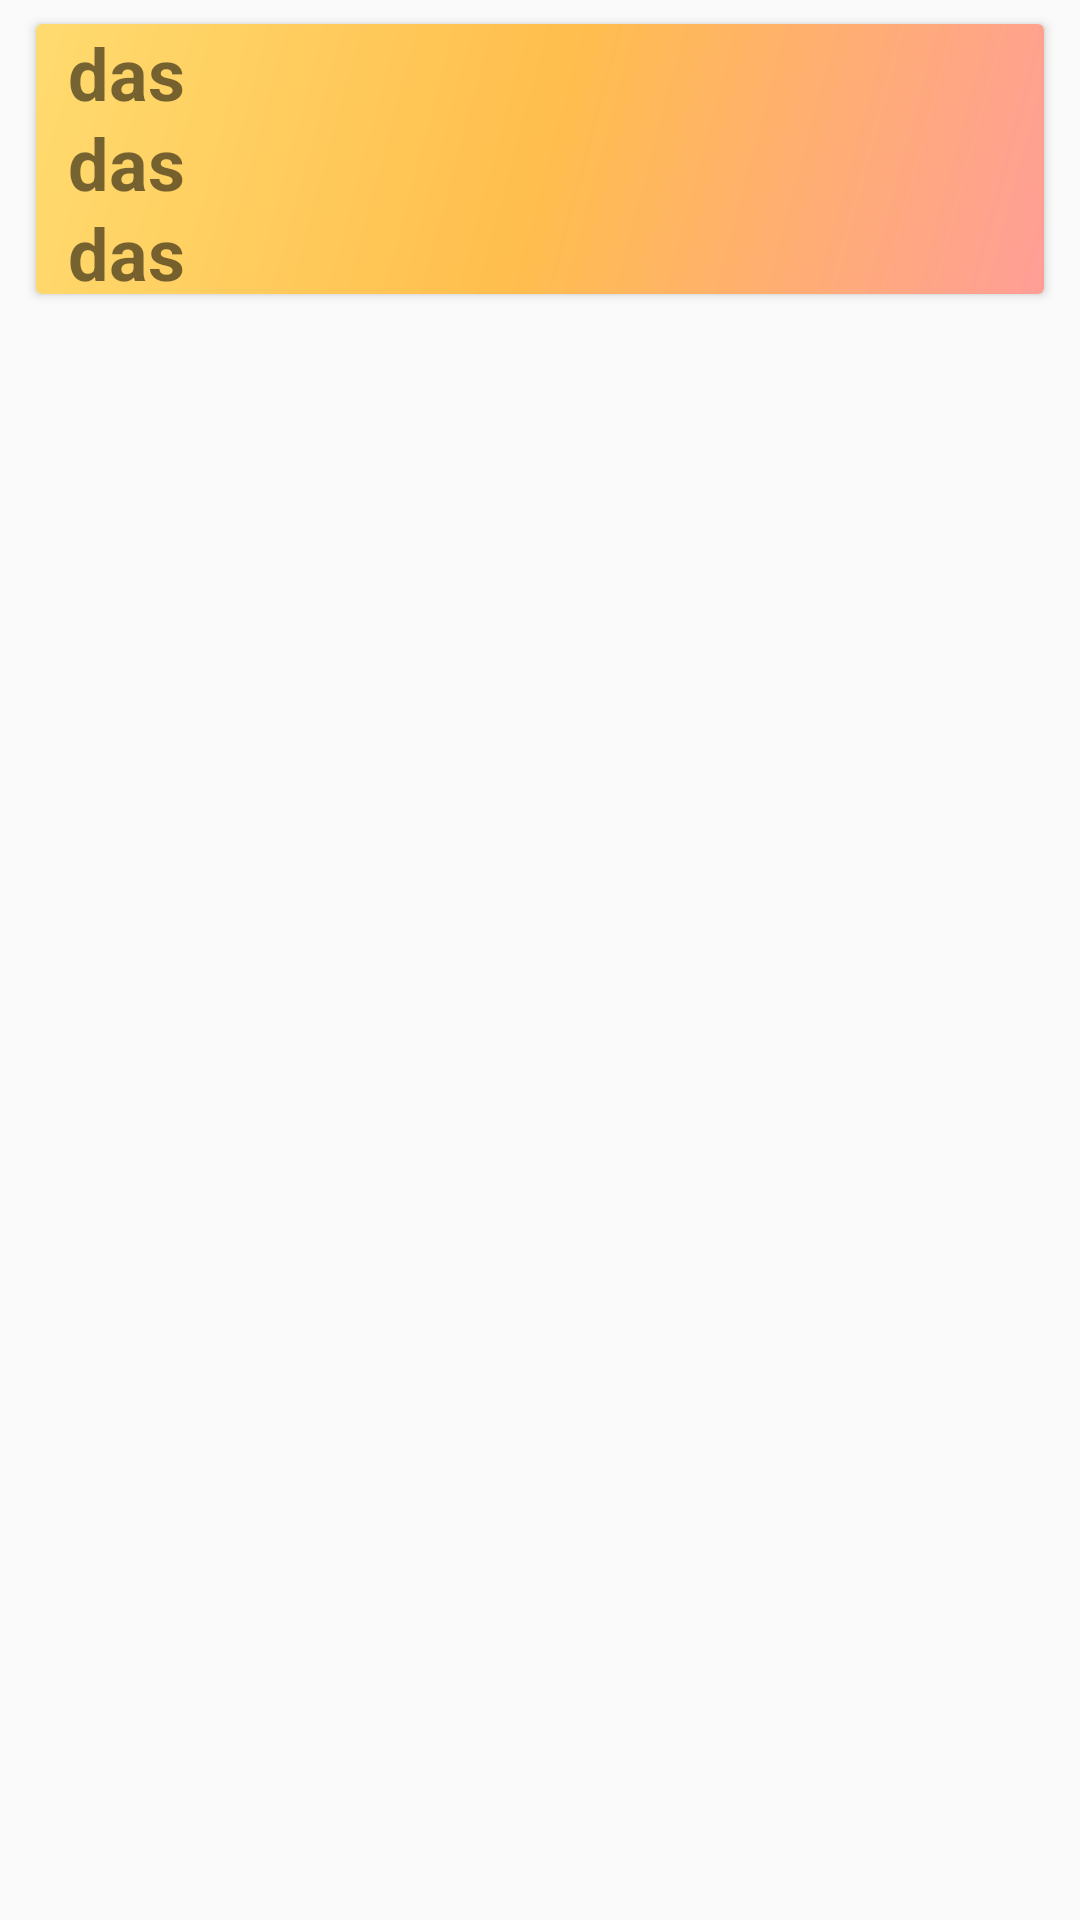

Reconstruct the res/layout file that produces this screen, plus the resources it refers to.
<!-- AndroidManifest.xml: application theme Theme.AndroidAssignmentTwo -->
<!-- res/layout/card_layout.xml -->
<?xml version="1.0" encoding="utf-8"?>
<LinearLayout xmlns:android="http://schemas.android.com/apk/res/android"
    android:layout_width="match_parent"
    android:layout_height="wrap_content"
    android:orientation="vertical">

    <androidx.cardview.widget.CardView
        android:id="@+id/cardView"
        android:layout_width="match_parent"
        android:layout_height="90dp"
        android:layout_marginLeft="12dp"
        android:layout_marginTop="8dp"
        android:layout_marginRight="12dp"
        android:background="@drawable/card_gradient">

        <LinearLayout
            android:layout_width="match_parent"
            android:layout_height="match_parent"
            android:background="@drawable/card_gradient"
            android:gravity="center"
            android:orientation="horizontal">

            <LinearLayout
                android:layout_width="377dp"
                android:layout_height="match_parent"
                android:layout_weight="0.35"
                android:gravity="center"
                android:orientation="vertical">

                <TextView
                    android:id="@+id/textViewItemName"
                    android:layout_width="match_parent"
                    android:layout_height="match_parent"
                    android:layout_marginLeft="12dp"
                    android:layout_marginRight="12dp"
                    android:layout_weight="1"
                    android:gravity="center_vertical"
                    android:text="das"
                    android:textSize="24dp"
                    android:textStyle="bold" />

                <TextView
                    android:id="@+id/textViewItemAmount"
                    android:layout_width="match_parent"
                    android:layout_height="match_parent"
                    android:layout_marginLeft="12dp"
                    android:layout_marginRight="12dp"
                    android:layout_weight="1"
                    android:gravity="center_vertical"
                    android:text="das"
                    android:textSize="24dp"
                    android:textStyle="bold" />

                <TextView
                    android:id="@+id/textViewTotalPrice"
                    android:layout_width="match_parent"
                    android:layout_height="match_parent"
                    android:layout_marginLeft="12dp"
                    android:layout_marginRight="12dp"
                    android:layout_weight="1"
                    android:gravity="center_vertical"
                    android:text="das"
                    android:textSize="24dp"
                    android:textStyle="bold" />
            </LinearLayout>

            <Button
                android:id="@+id/buttonRemoveItem"
                android:layout_width="70dp"
                android:layout_height="30dp"
                android:layout_marginRight="12dp"
                android:layout_weight="0.5"
                android:background="@drawable/red_button_gradient"
                android:gravity="center"
                android:text="X"
                android:textSize="15sp" />
        </LinearLayout>
    </androidx.cardview.widget.CardView>
</LinearLayout>
<!-- resources referenced by this layout -->
<resources>
  <!-- drawable card_gradient (drawable) -->
  <?xml version="1.0" encoding="utf-8"?>
  <shape xmlns:android="http://schemas.android.com/apk/res/android" android:shape="rectangle">
      <gradient
          android:startColor="#FFDB6F"
          android:centerColor="#FFBE4D"
          android:endColor="#FF9E97"
          android:type="linear"
          android:angle="315"
          />
  </shape>
  <!-- drawable red_button_gradient (drawable) -->
  <?xml version="1.0" encoding="utf-8"?>
  <shape xmlns:android="http://schemas.android.com/apk/res/android" android:shape="rectangle">
      <gradient
          android:startColor="#FF9393"
          android:centerColor="#F34040"
          android:endColor="#ED1000"
          android:type="linear"
          android:angle="315"
          />
      <corners
          android:radius="10dp"
          />
  </shape>
  <style name="Theme.AndroidAssignmentTwo" parent="Theme.AppCompat.Light.NoActionBar" />
</resources>
